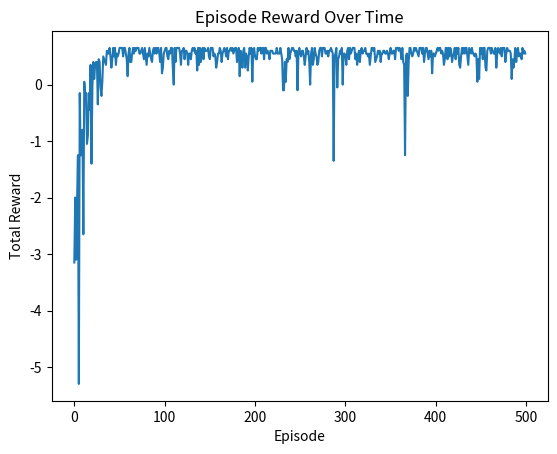

This chart was generated by the following Python code:
import numpy as np
from typing import Tuple, List, Dict, Optional
import matplotlib.pyplot as plt


class GridworldEnv:
    def __init__(
        self,
        width: int,
        height: int,
        start: Tuple[int, int],
        goal: Tuple[int, int],
        pits: Optional[List[Tuple[int, int]]] = None,
        rewards: Optional[Dict[Tuple[int, int], float]] = None,
        walls: Optional[List[Tuple[int, int]]] = None,
        step_reward: float = -0.01,
    ) -> None:
        self.width = width
        self.height = height
        self.start = start
        self.goal = goal
        self.pits = pits or []
        self.walls = walls or []
        self.rewards = rewards or {}
        self.step_reward = step_reward
        self.agent_pos = start
        # Action encoding: UP, RIGHT, DOWN, LEFT
        self.actions = [(0, -1), (1, 0), (0, 1), (-1, 0)]
        self.n_actions = 4
        self.state_space = [
            (x, y)
            for x in range(width)
            for y in range(height)
            if (x, y) not in self.walls
        ]

    def reset(self) -> Tuple[int, int]:
        self.agent_pos = self.start
        return self.agent_pos

    def step(self, action: int) -> Tuple[Tuple[int, int], float, bool]:
        dx, dy = self.actions[action]
        x, y = self.agent_pos
        new_x = min(max(x + dx, 0), self.width - 1)
        new_y = min(max(y + dy, 0), self.height - 1)
        next_pos = (new_x, new_y)

        # Blocked by wall
        if next_pos in self.walls:
            next_pos = self.agent_pos

        self.agent_pos = next_pos

        # Check terminal state
        done = False
        reward = self.rewards.get(next_pos, self.step_reward)

        if next_pos == self.goal:
            reward = 1.0
            done = True
        elif next_pos in self.pits:
            reward = -1.0
            done = True

        return next_pos, reward, done

    def render(self, policy: Optional[np.ndarray] = None) -> None:
        grid = np.full((self.height, self.width), " ")
        for x, y in self.walls:
            grid[y, x] = "#"
        for x, y in self.pits:
            grid[y, x] = "P"
        gx, gy = self.goal
        grid[gy, gx] = "G"
        sx, sy = self.start
        grid[sy, sx] = "S"
        ax, ay = self.agent_pos
        grid[ay, ax] = "A"
        for y in range(self.height):
            line = ""
            for x in range(self.width):
                c = grid[y, x]
                if policy is not None and c == " ":
                    s_idx = self.state_space.index((x, y))
                    a = np.argmax(policy[s_idx])
                    a_char = "↑→↓←"[a]
                    line += a_char
                else:
                    line += c
            print(line)
        print("")

    def state_to_idx(self, state: Tuple[int, int]) -> int:
        return self.state_space.index(state)

    def idx_to_state(self, idx: int) -> Tuple[int, int]:
        return self.state_space[idx]

from typing import Tuple, List, Dict

def build_custom_gridworld() -> GridworldEnv:
    width, height = 5, 5
    start: Tuple[int, int] = (0, 0)
    goal: Tuple[int, int] = (4, 4)
    pits: List[Tuple[int, int]] = [(2, 2)]
    walls: List[Tuple[int, int]] = [(1, 2), (3, 1)]
    rewards: Dict[Tuple[int, int], float] = {(3, 3): 0.5}
    step_reward: float = -0.05

    env = GridworldEnv(
        width=width,
        height=height,
        start=start,
        goal=goal,
        pits=pits,
        walls=walls,
        rewards=rewards,
        step_reward=step_reward,
    )
    return env

import random

def q_learning(
    env: GridworldEnv,
    episodes: int = 200,
    alpha: float = 0.1,
    gamma: float = 0.99,
    epsilon: float = 0.1,
) -> Tuple[np.ndarray, List[float]]:
    n_states = len(env.state_space)
    n_actions = env.n_actions
    Q = np.zeros((n_states, n_actions), dtype=np.float32)
    rewards_per_episode: List[float] = []

    for ep in range(episodes):
        state = env.reset()
        state_idx = env.state_to_idx(state)
        done = False
        total_reward = 0.0

        while not done:
            # Epsilon-greedy policy
            if random.random() < epsilon:
                action = random.randint(0, n_actions - 1)
            else:
                action = int(np.argmax(Q[state_idx]))

            next_state, reward, done = env.step(action)
            next_idx = env.state_to_idx(next_state)
            best_next_q = np.max(Q[next_idx])

            old_value = Q[state_idx, action]
            Q[state_idx, action] += alpha * (
                reward + gamma * best_next_q - Q[state_idx, action]
            )
            state_idx = next_idx
            total_reward += reward

        rewards_per_episode.append(total_reward)
    return Q, rewards_per_episode
import numpy as np

def print_q_table(env: GridworldEnv, Q: np.ndarray) -> None:
    for idx, state in enumerate(env.state_space):
        q_vals = Q[idx]
        print(f"State {state}: Q = {q_vals}")

import matplotlib.pyplot as plt

def plot_rewards(rewards: List[float]) -> None:
    plt.plot(rewards)
    plt.xlabel("Episode")
    plt.ylabel("Total Reward")
    plt.title("Episode Reward Over Time")
    plt.show()

def build_gridworld_with_trap() -> GridworldEnv:
    width, height = 5, 5
    start = (0, 0)
    goal = (4, 4)
    pits = [(2, 2)]
    walls = [(1, 2), (3, 1)]
    rewards = {(3, 3): -0.5}  # Now a trap!
    step_reward = -0.05

    env = GridworldEnv(
        width=width,
        height=height,
        start=start,
        goal=goal,
        pits=pits,
        walls=walls,
        rewards=rewards,
        step_reward=step_reward,
    )
    return env

if __name__ == "__main__":
    print("Training on new environment with trap...")
    env_trap = build_gridworld_with_trap()
    Q_trap, rewards_trap = q_learning(
        env_trap,
        episodes=500,
        alpha=0.2,
        gamma=0.95,
        epsilon=0.2,
    )
    print("Learned policy (with trap):")
    env_trap.render(policy=Q_trap)
    plot_rewards(rewards_trap)
